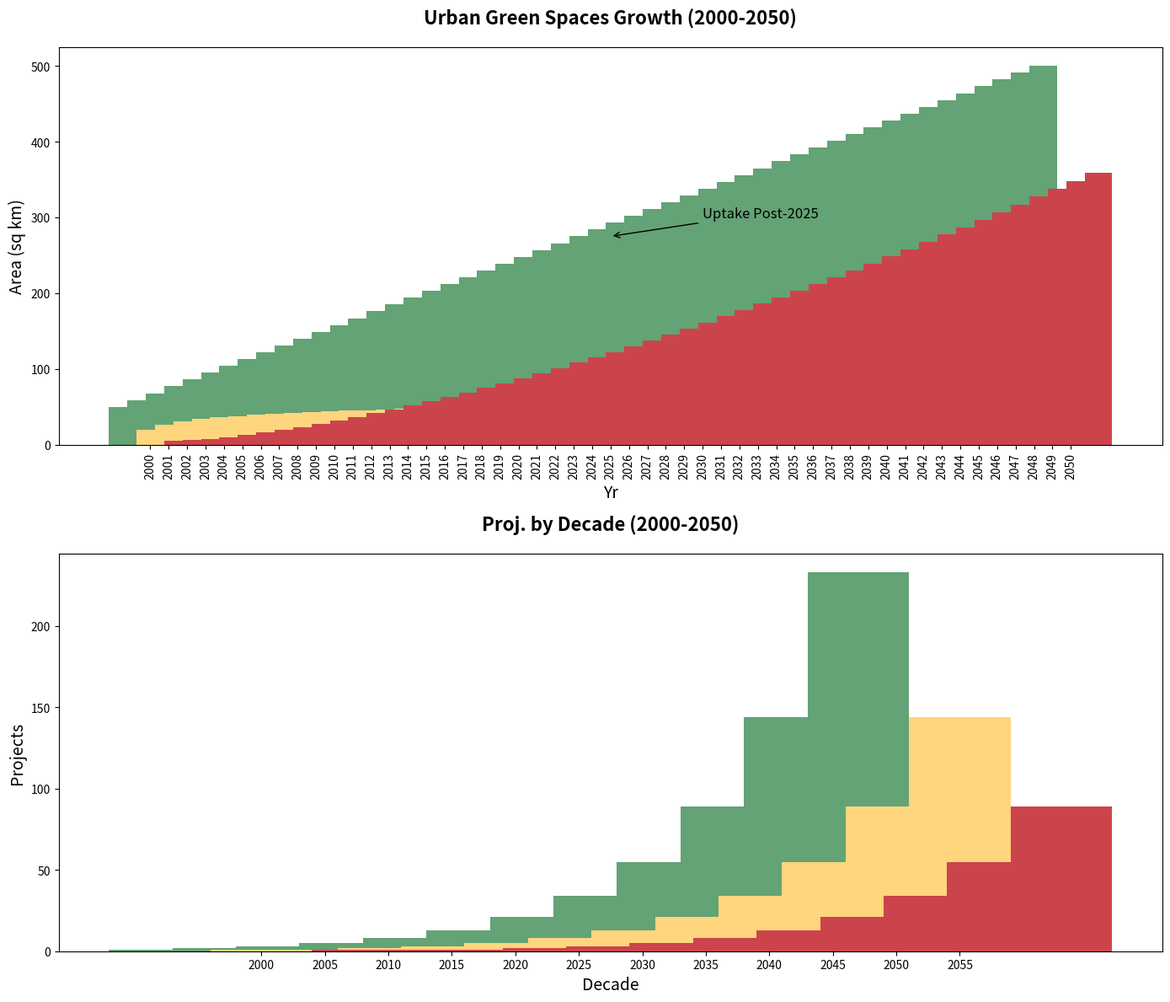

Here is the Python script that generated this plot:
import matplotlib.pyplot as plt
import numpy as np

years = np.arange(2000, 2051)
urban_parks = np.linspace(50, 500, len(years))
roof_gardens = 20 + 10 * np.log1p(years - 2000)
green_walls = 5 + (years - 2000) ** 1.5

fig, (ax1, ax2) = plt.subplots(2, 1, figsize=(14, 12))

width = 1.5
years_offsets = np.arange(len(years))

ax1.bar(years_offsets - width, urban_parks, width, color='#63A375')
ax1.bar(years_offsets, roof_gardens, width, color='#FFD57E')
ax1.bar(years_offsets + width, green_walls, width, color='#CC444B')

ax1.set_title('Urban Green Spaces Growth (2000-2050)', fontsize=16, fontweight='bold', pad=20)
ax1.set_xlabel('Yr', fontsize=14)
ax1.set_ylabel('Area (sq km)', fontsize=14)
ax1.set_xticks(years_offsets)
ax1.set_xticklabels(years, rotation=90)
ax1.annotate('Uptake Post-2025', xy=(25, urban_parks[25]), xytext=(30, 300),
             arrowprops=dict(facecolor='black', arrowstyle='->'), fontsize=12)

expansion_projects_urban_parks = [1, 2, 3, 5, 8, 13, 21, 34, 55, 89, 144, 233]
expansion_projects_roof_gardens = [1, 1, 2, 3, 5, 8, 13, 21, 34, 55, 89, 144]
expansion_projects_green_walls = [1, 1, 1, 2, 3, 5, 8, 13, 21, 34, 55, 89]

decades = np.arange(2000, 2060, 5)

width = 8
ax2.bar(decades - width, expansion_projects_urban_parks, width, color='#63A375')
ax2.bar(decades, expansion_projects_roof_gardens, width, color='#FFD57E')
ax2.bar(decades + width, expansion_projects_green_walls, width, color='#CC444B')

ax2.set_title('Proj. by Decade (2000-2050)', fontsize=16, fontweight='bold', pad=20)
ax2.set_xlabel('Decade', fontsize=14)
ax2.set_ylabel('Projects', fontsize=14)
ax2.set_xticks(decades)

plt.tight_layout()
plt.show()
